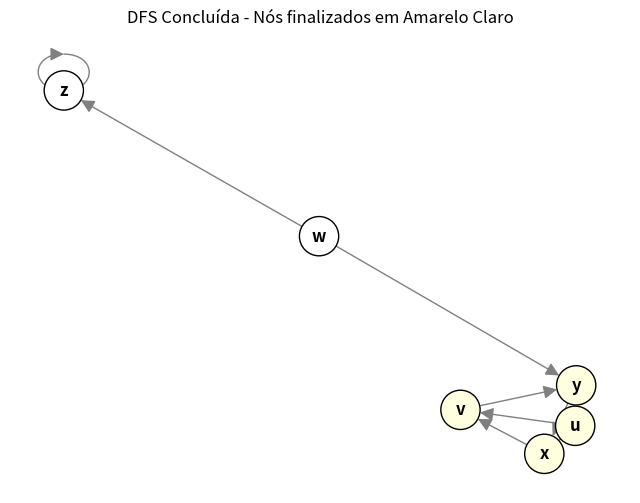

Python code for this plot:
import networkx as nx
import matplotlib.pyplot as plt

def dfs_visual(grafo_dict, fonte):
    # Criar o objeto do grafo direcionado
    G = nx.DiGraph(grafo_dict) 
    pos = nx.spring_layout(G, seed=42)
    
    # Estados iniciais: Branco (não visitado)
    cores = {u: "white" for u in G.nodes()}
    tempo = 0

    plt.ion()
    fig, ax = plt.subplots(figsize=(8, 6))

    def desenhar(titulo):
        ax.clear()
        # Mapeamento: white (Branco), gray (Cinza), #FFFFE0 (Amarelo Claro)
        lista_cores = [cores[node] for node in G.nodes()]
        nx.draw(G, pos, with_labels=True, node_color=lista_cores, 
                node_size=800, edge_color="gray", font_weight="bold", 
                arrowsize=20, edgecolors="black") # Borda preta para destacar nós amarelos
        plt.title(titulo)
        plt.pause(1.0)

    def dfs_visit(u):
        nonlocal tempo
        tempo += 1
        cores[u] = "gray" # Descoberto (Cinza)
        desenhar(f"DFS: Descobrindo {u}")

        # Explorar vizinhos
        for v in sorted(G.neighbors(u)):
            if cores[v] == "white":
                dfs_visit(v)

        tempo += 1
        # ALTERAÇÃO AQUI: Troca de 'black' por Amarelo Claro
        cores[u] = "#FFFFE0" 
        desenhar(f"DFS: Finalizando {u} (Totalmente explorado)")

    # Iniciar processo
    desenhar("Iniciando DFS...")
    dfs_visit(fonte)

    plt.ioff()
    plt.title("DFS Concluída - Nós finalizados em Amarelo Claro")
    plt.show(block=True)

# --- Grafo da Imagem ---
grafo_dfs = {
    'u': ['v', 'x'],
    'v': ['y'],
    'w': ['y', 'z'],
    'x': ['v'],
    'y': ['x'],
    'z': ['z']
}

if __name__ == "__main__":
    dfs_visual(grafo_dfs, 'u')
